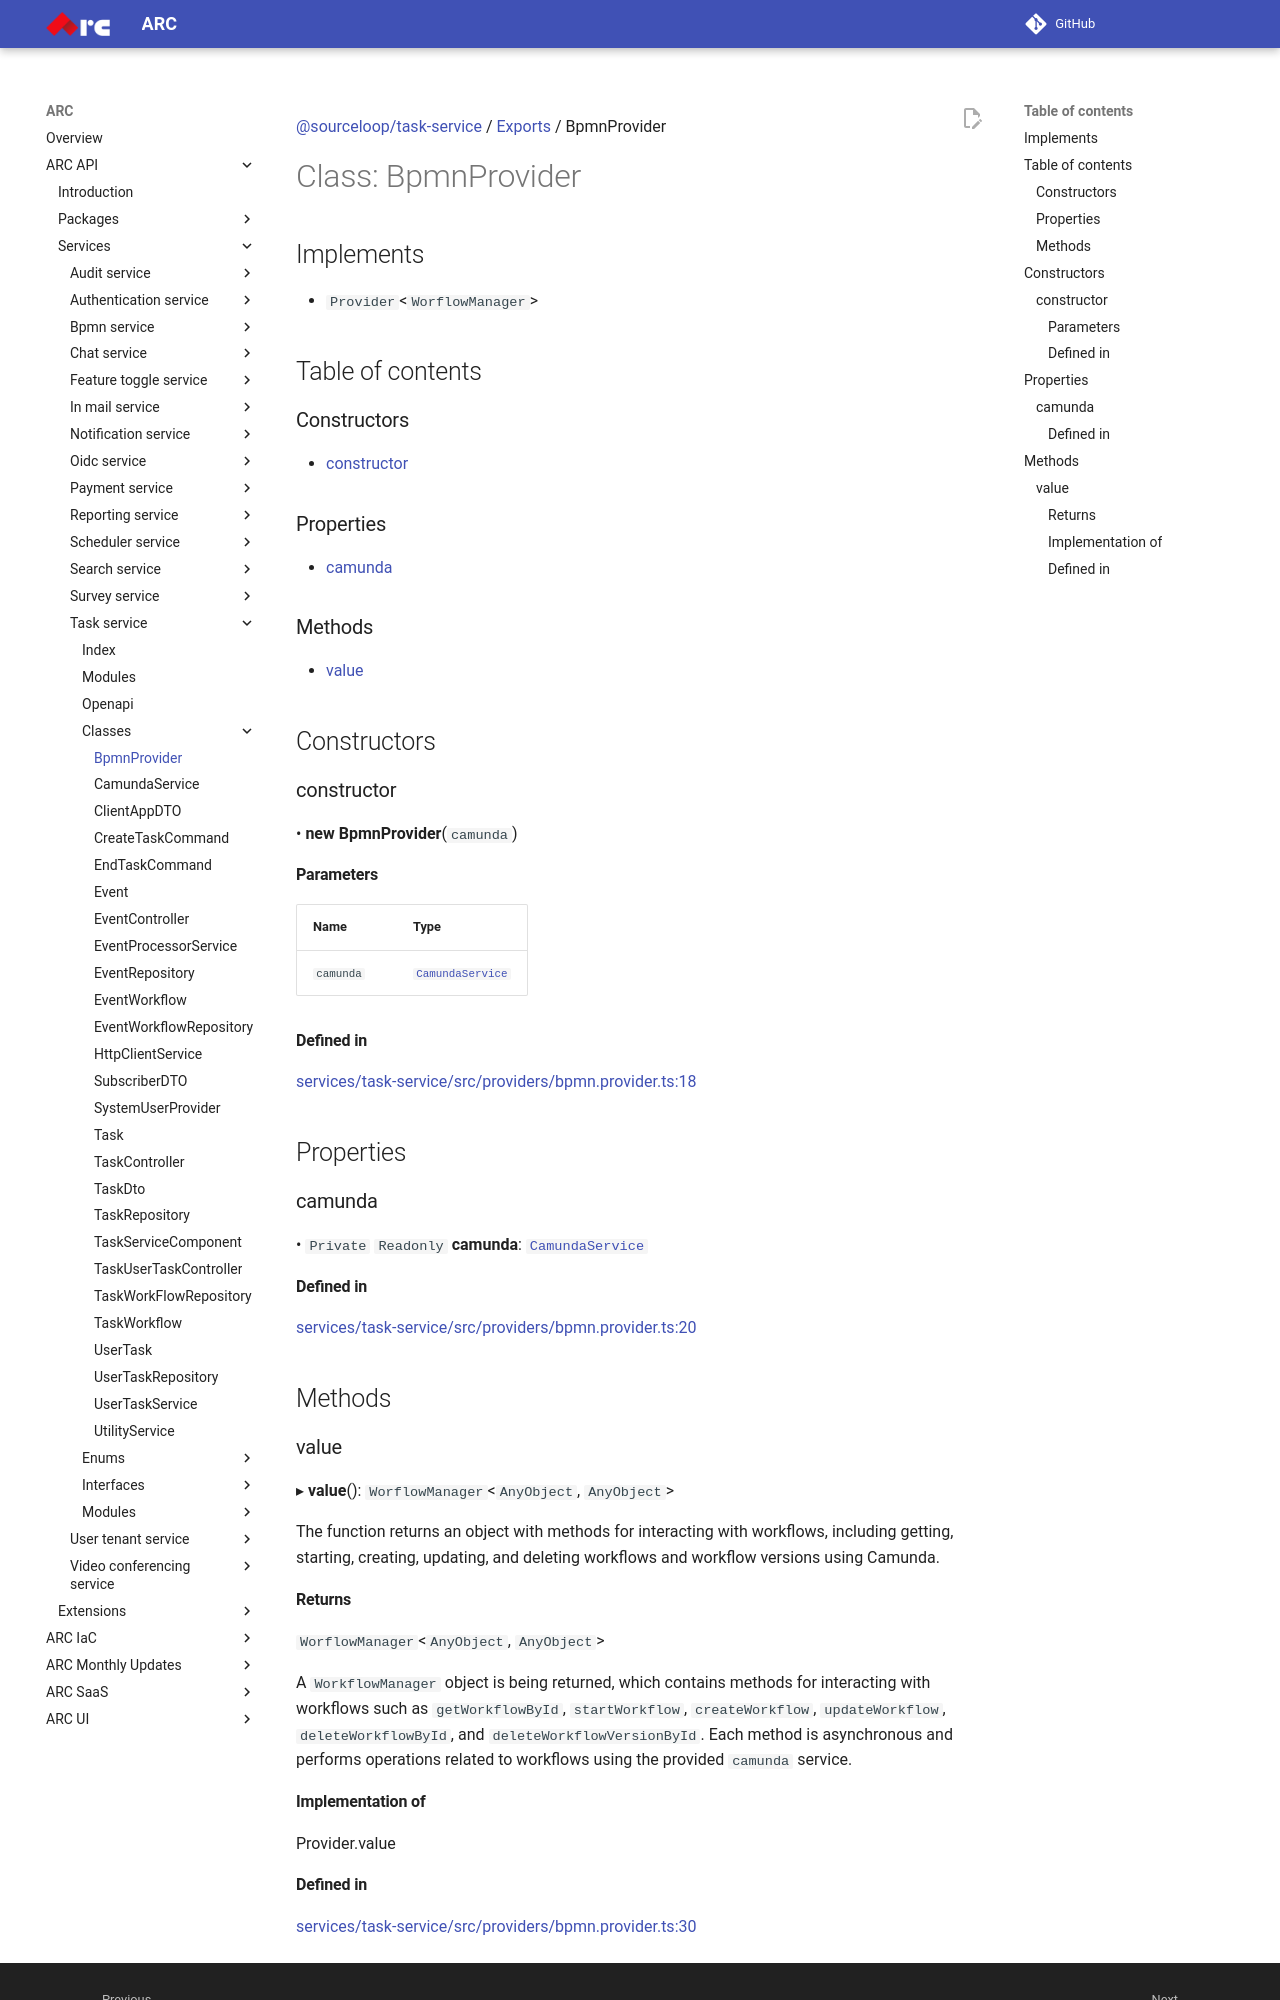

repository: sourcefuse/arc-docs · page: arc-api-docs/services/task-service/classes/BpmnProvider/index.html · generator: mkdocs

[@sourceloop/task-service](../README.md) / [Exports](../modules.md) / BpmnProvider

# Class: BpmnProvider

## Implements

- `Provider`<`WorflowManager`\>

## Table of contents

### Constructors

- [constructor](BpmnProvider.md#constructor)

### Properties

- [camunda](BpmnProvider.md#camunda)

### Methods

- [value](BpmnProvider.md#value)

## Constructors

### constructor

• **new BpmnProvider**(`camunda`)

#### Parameters

| Name | Type |
| :------ | :------ |
| `camunda` | [`CamundaService`](CamundaService.md) |

#### Defined in

[services/task-service/src/providers/bpmn.provider.ts:18](https://github.com/sourcefuse/loopback4-microservice-catalog/blob/eb9d4d57/services/task-service/src/providers/bpmn.provider.ts#L18)

## Properties

### camunda

• `Private` `Readonly` **camunda**: [`CamundaService`](CamundaService.md)

#### Defined in

[services/task-service/src/providers/bpmn.provider.ts:20](https://github.com/sourcefuse/loopback4-microservice-catalog/blob/eb9d4d57/services/task-service/src/providers/bpmn.provider.ts#L20)

## Methods

### value

▸ **value**(): `WorflowManager`<`AnyObject`, `AnyObject`\>

The function returns an object with methods for interacting with workflows, including getting,
starting, creating, updating, and deleting workflows and workflow versions using Camunda.

#### Returns

`WorflowManager`<`AnyObject`, `AnyObject`\>

A `WorkflowManager` object is being returned, which contains methods for interacting with
workflows such as `getWorkflowById`, `startWorkflow`, `createWorkflow`, `updateWorkflow`,
`deleteWorkflowById`, and `deleteWorkflowVersionById`. Each method is asynchronous and performs
operations related to workflows using the provided `camunda` service.

#### Implementation of

Provider.value
